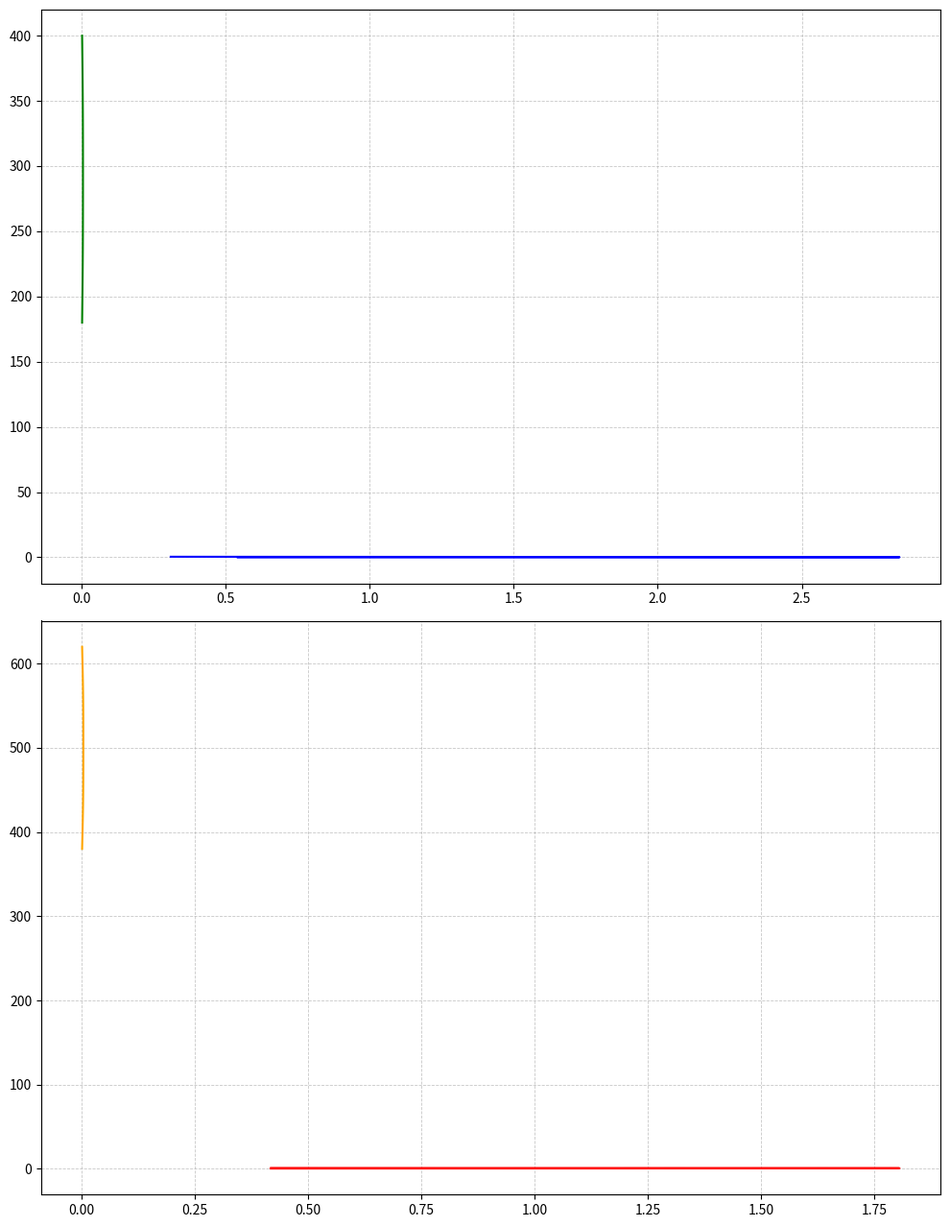

Python code for this plot:
import numpy as np
import matplotlib.pyplot as plt
from scipy.stats import gaussian_kde

# Data
luminosity_star_system1 = np.array([0.01, 0.03, 0.05, 0.07, 0.1, 0.15, 0.2, 0.25, 0.3, 0.35])
temperature_star_system1 = np.array([200, 220, 240, 260, 280, 300, 320, 340, 360, 380])

luminosity_star_system2 = np.array([0.5, 0.55, 0.6, 0.65, 0.7, 0.75, 0.8, 0.85, 0.9, 0.95, 1.0])
temperature_star_system2 = np.array([400, 420, 440, 460, 480, 500, 520, 540, 560, 580, 600])

# Density estimates using Gaussian KDE
kde_luminosity_star_system1 = gaussian_kde(luminosity_star_system1)
kde_temperature_star_system1 = gaussian_kde(temperature_star_system1)
kde_luminosity_star_system2 = gaussian_kde(luminosity_star_system2)
kde_temperature_star_system2 = gaussian_kde(temperature_star_system2)

# Create grid over which to evaluate the KDE
luminosity_grid1 = np.linspace(min(luminosity_star_system1) - 0.1, max(luminosity_star_system1) + 0.1, 100)
temperature_grid1 = np.linspace(min(temperature_star_system1) - 20, max(temperature_star_system1) + 20, 100)
density_luminosity1 = kde_luminosity_star_system1(luminosity_grid1)
density_temperature1 = kde_temperature_star_system1(temperature_grid1)

luminosity_grid2 = np.linspace(min(luminosity_star_system2) - 0.1, max(luminosity_star_system2) + 0.1, 100)
temperature_grid2 = np.linspace(min(temperature_star_system2) - 20, max(temperature_star_system2) + 20, 100)
density_luminosity2 = kde_luminosity_star_system2(luminosity_grid2)
density_temperature2 = kde_temperature_star_system2(temperature_grid2)

# Create plot
fig, ax = plt.subplots(2, 1, figsize=(10, 14), sharex=False)

# Plot for Star System 1
ax[0].plot(density_luminosity1, luminosity_grid1, color='blue')
ax[0].plot(density_temperature1, temperature_grid1, color='green')
ax[0].grid(True, linestyle='--', linewidth=0.6, alpha=0.7)

# Plot for Star System 2
ax[1].plot(density_luminosity2, luminosity_grid2, color='red')
ax[1].plot(density_temperature2, temperature_grid2, color='orange')
ax[1].grid(True, linestyle='--', linewidth=0.6, alpha=0.7)

plt.tight_layout(rect=[0, 0.03, 1, 0.95])
plt.show()
